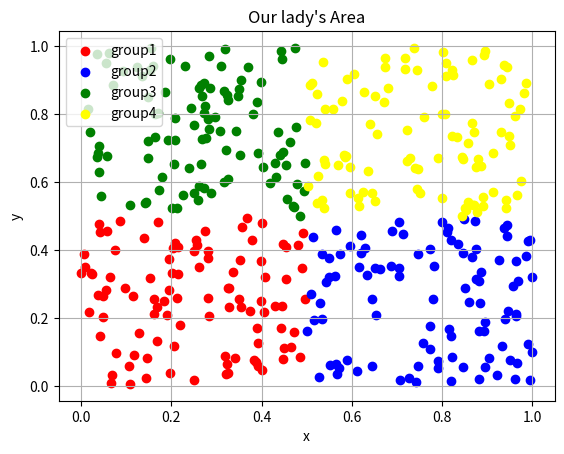

Write the Python code that produced this figure.
import numpy as np
import matplotlib.pyplot as plt


x1 = np.random.rand(100)*0.5
y1 = np.random.rand(100)*0.5

x2 = np.random.rand(100)*0.5 + 0.5
y2 = np.random.rand(100)*0.5

x3 = np.random.rand(100)*0.5
y3 = np.random.rand(100)*0.5 + 0.5

x4 = np.random.rand(100)*0.5 + 0.5
y4 = np.random.rand(100)*0.5 + 0.5

fig = plt.figure()

ax = fig.add_subplot(1,1,1)

ax.scatter(x1,y1, c='red', label='group1')
ax.scatter(x2,y2, c='blue', label='group2')
ax.scatter(x3,y3, c='green', label='group3')
ax.scatter(x4,y4, c='yellow', label='group4')

ax.set_title("Our lady's Area")
ax.set_xlabel('x')
ax.set_ylabel('y')

ax.grid(True)

ax.legend(loc='upper left')
plt.show()
